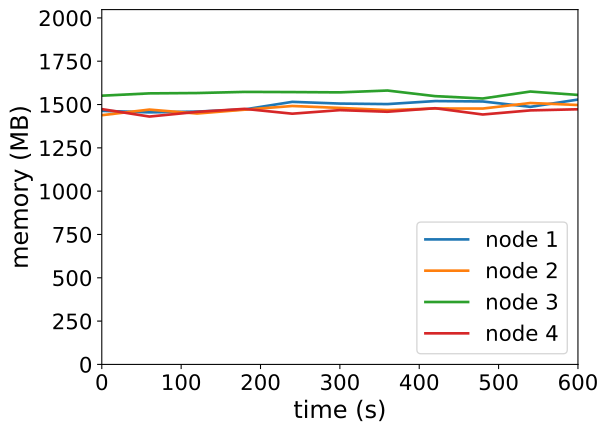

Data behind this chart, as committed beside it:
timestamp, ppgcc-m02_pod_amount, ppgcc-m02_memory, ppgcc-m02_cpu, ppgcc-m03_pod_amount, ppgcc-m03_memory, ppgcc-m03_cpu, ppgcc-m04_pod_amount, ppgcc-m04_memory, ppgcc-m04_cpu, ppgcc-m05_pod_amount, ppgcc-m05_memory, ppgcc-m05_cpu
0, 5, 1498816, 1040398962, 5, 1473020, 1048546442, 5, 1588288, 1314509957, 5, 1509076, 1048961136
60, 5, 1489840, 1010571559, 5, 1506152, 1136280292, 5, 1602016, 1263932452, 5, 1464988, 1050044012
120, 5, 1494328, 1004496569, 5, 1482920, 1084305636, 5, 1603996, 1267519395, 5, 1492576, 1096887140
180, 5, 1507132, 1047493967, 5, 1505624, 1085003826, 5, 1610728, 1251445021, 5, 1510528, 1040184302
240, 5, 1551880, 1037049241, 5, 1527404, 1134747418, 5, 1609672, 1221303182, 5, 1481884, 982415634
300, 5, 1541716, 988828829, 5, 1516052, 1107620966, 5, 1607956, 1241202528, 5, 1503004, 1123699003
360, 5, 1538680, 974336975, 5, 1503116, 1120315261, 5, 1618780, 1234616891, 5, 1493368, 1100561512
420, 5, 1556500, 1062189404, 5, 1512752, 1012897127, 5, 1585648, 1310743842, 5, 1514224, 1026585794
480, 5, 1554256, 1034678315, 5, 1512224, 1055580819, 5, 1571656, 1294939569, 5, 1477132, 1030029467
540, 5, 1522312, 1082094609, 5, 1545092, 1075432107, 5, 1612840, 1224919116, 5, 1501420, 1075336699
600, 5, 1565344, 1072139630, 5, 1533212, 1077975120, 5, 1592776, 1205762178, 5, 1508020, 1026997040
